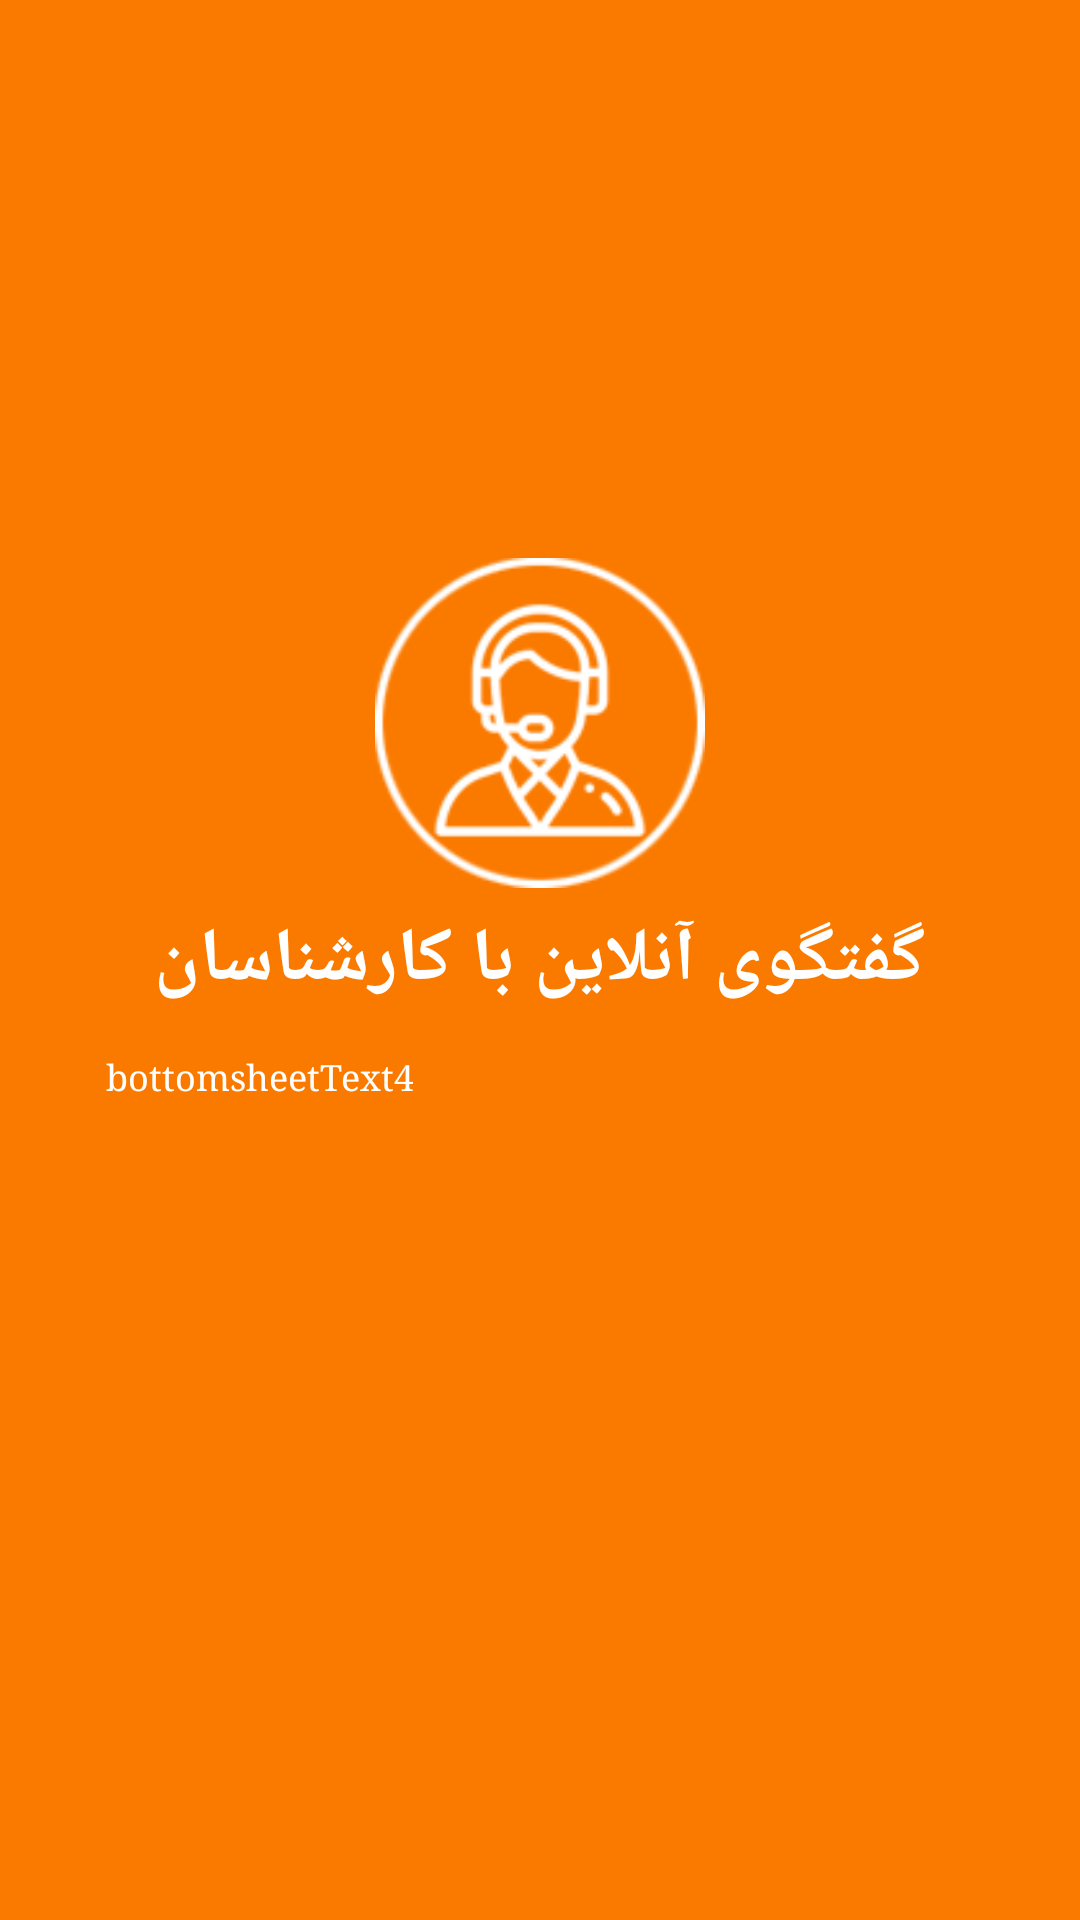

Here is an Android app screen rendered from its layout file. Give the layout XML and the strings, colors and styles it references.
<!-- AndroidManifest.xml: application theme AppTheme -->
<!-- res/layout/wellcomeslider_ds_1.xml -->
<?xml version="1.0" encoding="utf-8"?>
<RelativeLayout xmlns:android="http://schemas.android.com/apk/res/android"
    xmlns:app="http://schemas.android.com/apk/res-auto"
    xmlns:tools="http://schemas.android.com/tools"
    android:layout_width="match_parent"
    android:layoutDirection="ltr"
    android:layout_height="match_parent"
    android:background="#FA7A00">

    <ImageView
        android:id="@+id/img123"
        android:layout_width="110dp"
        android:layout_height="110dp"
        android:layout_above="@+id/textasdf3"
        android:layout_centerHorizontal="true"
        android:background="@drawable/ic_supporter"
        android:backgroundTint="@color/colorWhite" />

    <TextView
        android:id="@+id/textasdf3"
        android:layout_width="wrap_content"
        android:layout_height="wrap_content"
        android:layout_centerInParent="true"
        android:layout_marginTop="7dp"
        android:layout_marginBottom="7dp"
        android:text="گفتگوی آنلاین با کارشناسان"
        android:textColor="@android:color/white"
        android:textSize="25sp"
        android:textStyle="bold"
        android:typeface="serif" />

    <TextView
        android:layout_width="wrap_content"
        android:layout_height="wrap_content"
        android:layout_below="@+id/textasdf3"
        android:layout_alignParentStart="true"
        android:layout_marginTop="7dp"
        android:layout_marginBottom="7dp"
        android:paddingLeft="35dp"
        android:paddingRight="35dp"
        android:text="bottomsheetText4"
        android:textAlignment="center"
        android:textColor="@android:color/white"
        android:textSize="12sp"
        android:typeface="serif" />
</RelativeLayout>
<!-- resources referenced by this layout -->
<resources>
  <color name="colorWhite">#FFFFFF</color>
  <!-- drawable ic_supporter: png bitmap (drawable, 6682 bytes) -->
  <style name="AppTheme" parent="Theme.AppCompat.Light.NoActionBar">
          <item name="colorPrimary">@color/colorPurple4</item>
          <item name="colorPrimaryDark">@color/colorPurple5</item>
          <item name="colorAccent">@color/colorPurple3</item>
          <item name="android:typeface">serif</item>
          <item name="colorControlActivated">@color/colorPurple7</item>
          <item name="android:colorForeground">@color/colorPurple7</item>
          <item name="colorControlNormal">@color/colorPurple7</item>
          <item name="android:textColorSecondary">@color/colorPurple7</item>
      </style>
  <color name="colorPurple4">#23161D</color>
  <color name="colorPurple5">#531B42</color>
  <color name="colorPurple3">#df69a8</color>
  <color name="colorPurple7">#684181</color>
</resources>
